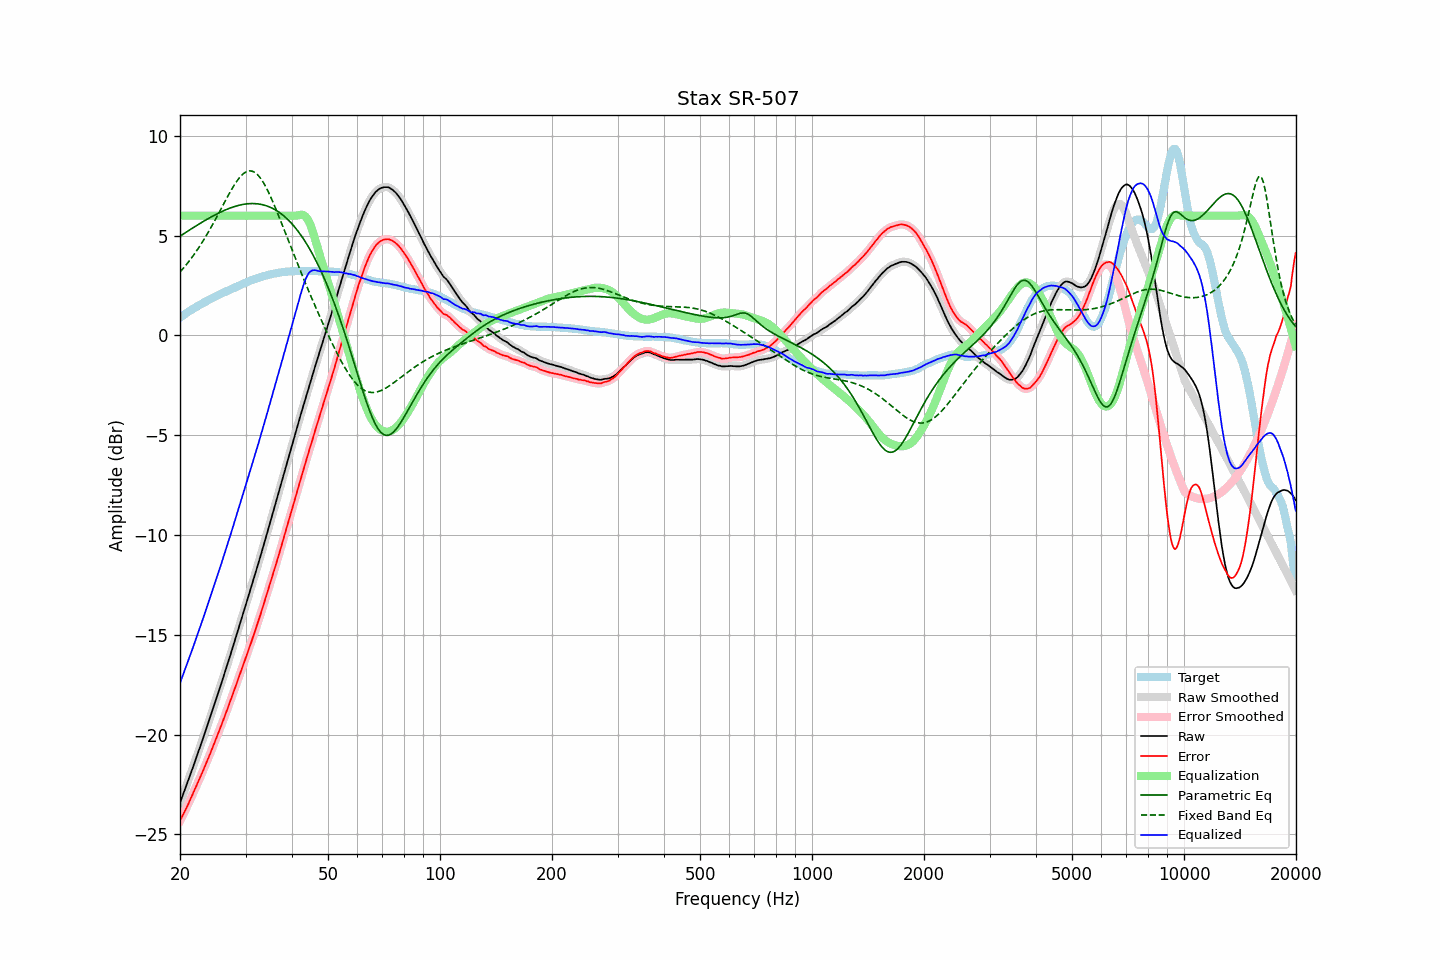

The file beside this chart, header and first rows:
frequency, raw, error, smoothed, error_smoothed, equalization, parametric_eq, fixed_band_eq, equalized_raw, equalized_smoothed, target
20.00, -23.42, -24.32, -23.42, -24.31, 6.00, 4.97, 3.18, -17.42, -17.42, 0.90
20.20, -23.20, -24.16, -23.20, -24.16, 6.00, 5.03, 3.27, -17.20, -17.20, 0.96
20.40, -22.98, -23.99, -22.99, -24.00, 6.00, 5.08, 3.36, -16.98, -16.99, 1.01
20.61, -22.77, -23.84, -22.77, -23.83, 6.00, 5.13, 3.46, -16.77, -16.77, 1.07
20.81, -22.55, -23.66, -22.55, -23.67, 6.00, 5.18, 3.55, -16.55, -16.55, 1.12
21.02, -22.33, -23.51, -22.33, -23.50, 6.00, 5.24, 3.65, -16.33, -16.33, 1.18
21.23, -22.10, -23.33, -22.10, -23.33, 6.00, 5.29, 3.76, -16.10, -16.10, 1.23
21.44, -21.87, -23.14, -21.87, -23.15, 6.00, 5.34, 3.86, -15.87, -15.87, 1.28
21.66, -21.65, -22.98, -21.64, -22.97, 6.00, 5.39, 3.97, -15.65, -15.64, 1.33
21.87, -21.42, -22.79, -21.42, -22.79, 6.00, 5.44, 4.08, -15.42, -15.42, 1.38
22.09, -21.19, -22.61, -21.19, -22.61, 6.00, 5.49, 4.20, -15.19, -15.19, 1.43
22.31, -20.96, -22.43, -20.96, -22.43, 6.00, 5.54, 4.32, -14.96, -14.96, 1.48
22.54, -20.73, -22.25, -20.73, -22.25, 6.00, 5.59, 4.44, -14.73, -14.73, 1.51
22.76, -20.50, -22.06, -20.50, -22.06, 6.00, 5.64, 4.56, -14.50, -14.50, 1.56
22.99, -20.27, -21.87, -20.27, -21.87, 6.00, 5.69, 4.69, -14.27, -14.27, 1.60
23.22, -20.03, -21.68, -20.03, -21.68, 6.00, 5.74, 4.82, -14.03, -14.03, 1.65
23.45, -19.79, -21.48, -19.79, -21.49, 6.00, 5.78, 4.95, -13.79, -13.79, 1.69
23.69, -19.56, -21.31, -19.56, -21.30, 6.00, 5.83, 5.09, -13.56, -13.56, 1.74
23.92, -19.32, -21.10, -19.32, -21.10, 6.00, 5.88, 5.23, -13.32, -13.32, 1.78
24.16, -19.08, -20.91, -19.08, -20.91, 6.00, 5.92, 5.37, -13.08, -13.08, 1.83
24.40, -18.83, -20.70, -18.83, -20.70, 6.00, 5.96, 5.51, -12.83, -12.83, 1.87
24.65, -18.59, -20.50, -18.59, -20.50, 6.00, 6.01, 5.66, -12.59, -12.59, 1.91
24.89, -18.34, -20.29, -18.34, -20.29, 6.00, 6.05, 5.81, -12.34, -12.34, 1.95
25.14, -18.10, -20.09, -18.09, -20.09, 6.00, 6.09, 5.96, -12.10, -12.09, 1.99
25.39, -17.84, -19.88, -17.85, -19.88, 6.00, 6.13, 6.11, -11.84, -11.85, 2.03
25.65, -17.61, -19.68, -17.61, -19.68, 6.00, 6.17, 6.26, -11.61, -11.61, 2.07
25.91, -17.36, -19.47, -17.36, -19.47, 6.00, 6.21, 6.41, -11.36, -11.36, 2.11
26.16, -17.11, -19.25, -17.11, -19.26, 6.00, 6.25, 6.57, -11.11, -11.11, 2.15
26.43, -16.86, -19.04, -16.86, -19.04, 6.00, 6.28, 6.72, -10.86, -10.86, 2.18
26.69, -16.60, -18.82, -16.60, -18.82, 6.00, 6.31, 6.87, -10.60, -10.60, 2.22
26.96, -16.35, -18.61, -16.35, -18.60, 6.00, 6.35, 7.02, -10.35, -10.35, 2.26
27.23, -16.09, -18.38, -16.09, -18.38, 6.00, 6.38, 7.16, -10.09, -10.09, 2.29
27.50, -15.84, -18.17, -15.84, -18.16, 6.00, 6.41, 7.30, -9.84, -9.84, 2.32
27.77, -15.58, -17.94, -15.58, -17.94, 6.00, 6.44, 7.44, -9.58, -9.58, 2.36
28.05, -15.32, -17.71, -15.32, -17.72, 6.00, 6.46, 7.57, -9.32, -9.32, 2.39
28.33, -15.06, -17.49, -15.06, -17.49, 6.00, 6.49, 7.69, -9.06, -9.06, 2.43
28.62, -14.79, -17.26, -14.79, -17.26, 6.00, 6.51, 7.80, -8.79, -8.79, 2.47
28.90, -14.53, -17.04, -14.53, -17.04, 6.00, 6.53, 7.90, -8.53, -8.53, 2.51
29.19, -14.27, -16.81, -14.27, -16.81, 6.00, 6.55, 7.99, -8.27, -8.27, 2.54
29.48, -14.00, -16.58, -14.00, -16.58, 6.00, 6.56, 8.07, -8.00, -8.00, 2.58
29.78, -13.74, -16.36, -13.74, -16.35, 6.00, 6.58, 8.14, -7.74, -7.74, 2.62
30.08, -13.47, -16.12, -13.47, -16.12, 6.00, 6.59, 8.19, -7.47, -7.47, 2.65
30.38, -13.21, -15.90, -13.21, -15.90, 6.00, 6.60, 8.22, -7.21, -7.21, 2.69
30.68, -12.95, -15.66, -12.95, -15.67, 6.00, 6.60, 8.24, -6.95, -6.95, 2.71
30.99, -12.69, -15.45, -12.69, -15.44, 6.00, 6.61, 8.24, -6.69, -6.69, 2.75
31.30, -12.43, -15.21, -12.43, -15.21, 6.00, 6.61, 8.23, -6.43, -6.43, 2.78
31.61, -12.16, -14.97, -12.16, -14.97, 6.00, 6.61, 8.19, -6.16, -6.16, 2.81
31.93, -11.89, -14.73, -11.89, -14.73, 6.00, 6.60, 8.14, -5.89, -5.89, 2.84
32.24, -11.62, -14.48, -11.62, -14.49, 6.00, 6.60, 8.07, -5.62, -5.62, 2.87
32.57, -11.35, -14.25, -11.35, -14.25, 6.00, 6.59, 7.99, -5.35, -5.35, 2.90
32.89, -11.08, -14.00, -11.07, -14.00, 6.00, 6.57, 7.89, -5.08, -5.07, 2.93
33.22, -10.80, -13.74, -10.80, -13.75, 6.00, 6.56, 7.77, -4.80, -4.80, 2.94
33.55, -10.52, -13.49, -10.52, -13.49, 6.00, 6.54, 7.64, -4.52, -4.52, 2.97
33.89, -10.24, -13.23, -10.24, -13.23, 6.00, 6.52, 7.50, -4.24, -4.24, 2.99
34.23, -9.96, -12.97, -9.96, -12.97, 6.00, 6.49, 7.35, -3.96, -3.96, 3.01
34.57, -9.68, -12.72, -9.68, -12.72, 6.00, 6.46, 7.19, -3.68, -3.68, 3.04
34.92, -9.40, -12.46, -9.40, -12.46, 6.00, 6.43, 7.02, -3.40, -3.40, 3.06
35.27, -9.12, -12.20, -9.12, -12.20, 6.00, 6.39, 6.84, -3.12, -3.12, 3.07
35.62, -8.84, -11.93, -8.84, -11.93, 6.00, 6.35, 6.65, -2.84, -2.84, 3.09
35.97, -8.56, -11.67, -8.56, -11.66, 6.00, 6.31, 6.46, -2.56, -2.56, 3.11
... 635 more rows
